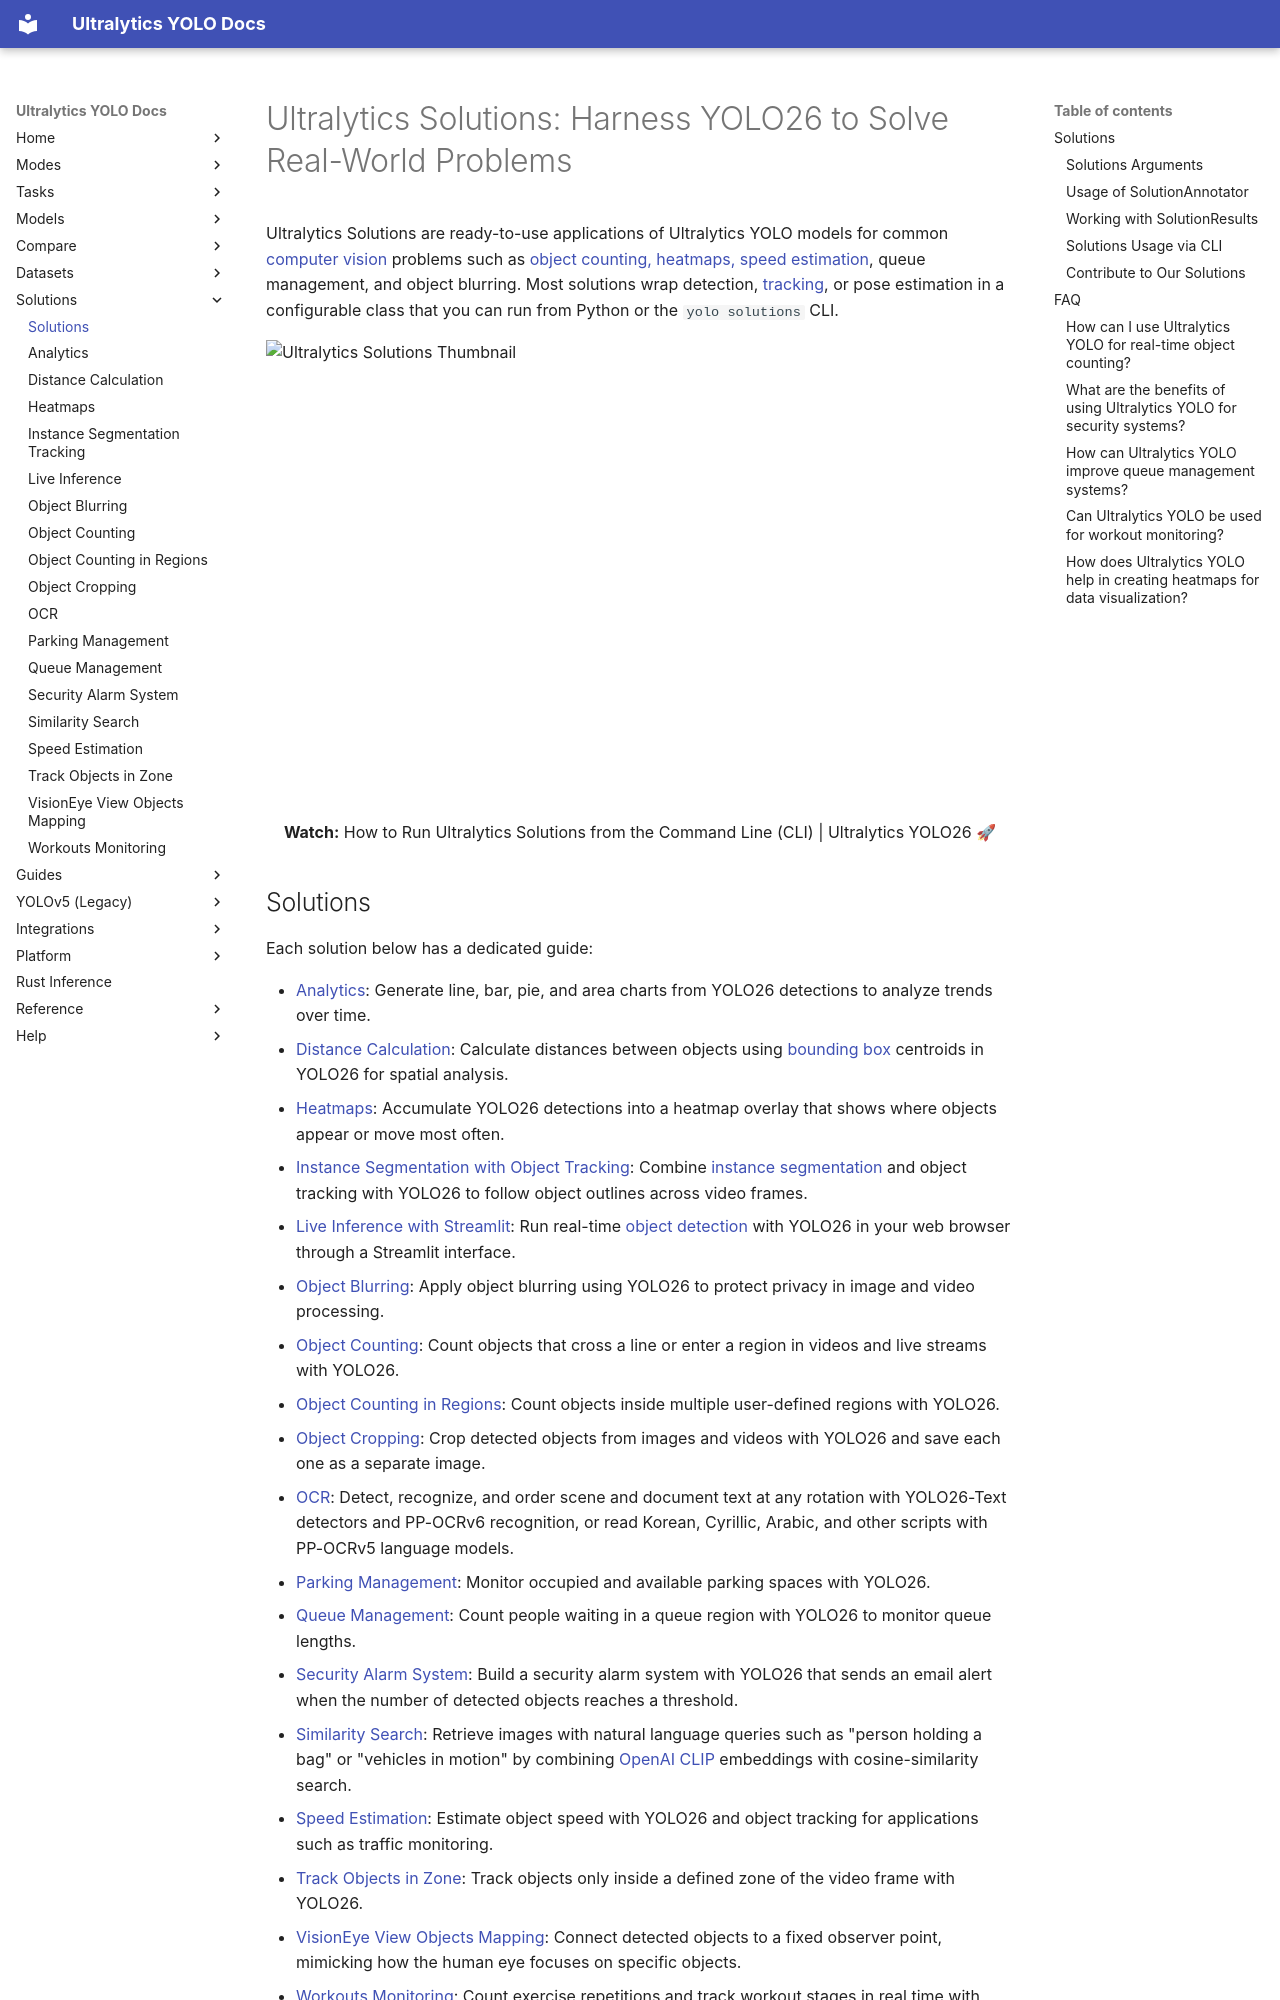

repository: ultralytics/ultralytics · page: solutions/index.html · generator: mkdocs

---
title: Ultralytics YOLO Solutions for Computer Vision
comments: true
description: Ultralytics YOLO Solutions are ready-to-run YOLO26 apps for counting, heatmaps, speed, queues, parking, OCR, and blurring, from Python or the yolo solutions CLI.
keywords: Ultralytics, YOLO26, YOLO solutions, yolo solutions CLI, object counting, heatmaps, speed estimation, OCR, object blurring, security systems, AI solutions, real-time analysis, computer vision applications
---

# Ultralytics Solutions: Harness YOLO26 to Solve Real-World Problems

Ultralytics Solutions are ready-to-use applications of Ultralytics YOLO models for common [computer vision](https://www.ultralytics.com/glossary/computer-vision-cv) problems such as [object counting, heatmaps, speed estimation](https://academy.ultralytics.com/courses/yolo-in-production/counting-heatmaps-and-speed), queue management, and object blurring. Most solutions wrap detection, [tracking](../modes/track.md), or pose estimation in a configurable class that you can run from Python or the `yolo solutions` CLI.

![Ultralytics Solutions Thumbnail](https://cdn.ul.run/i/af2a06dd04b546ae345e818580d16e7e.avif)

<p align="center">
  <br>
  <iframe loading="lazy" width="720" height="405" src="https://www.youtube.com/embed/bjkt5OE_ANA"
    title="YouTube video player" frameborder="0"
    allow="accelerometer; autoplay; clipboard-write; encrypted-media; gyroscope; picture-in-picture; web-share"
    allowfullscreen>
  </iframe>
  <br>
  <strong>Watch:</strong> How to Run Ultralytics Solutions from the Command Line (CLI) | Ultralytics YOLO26 🚀
</p>
